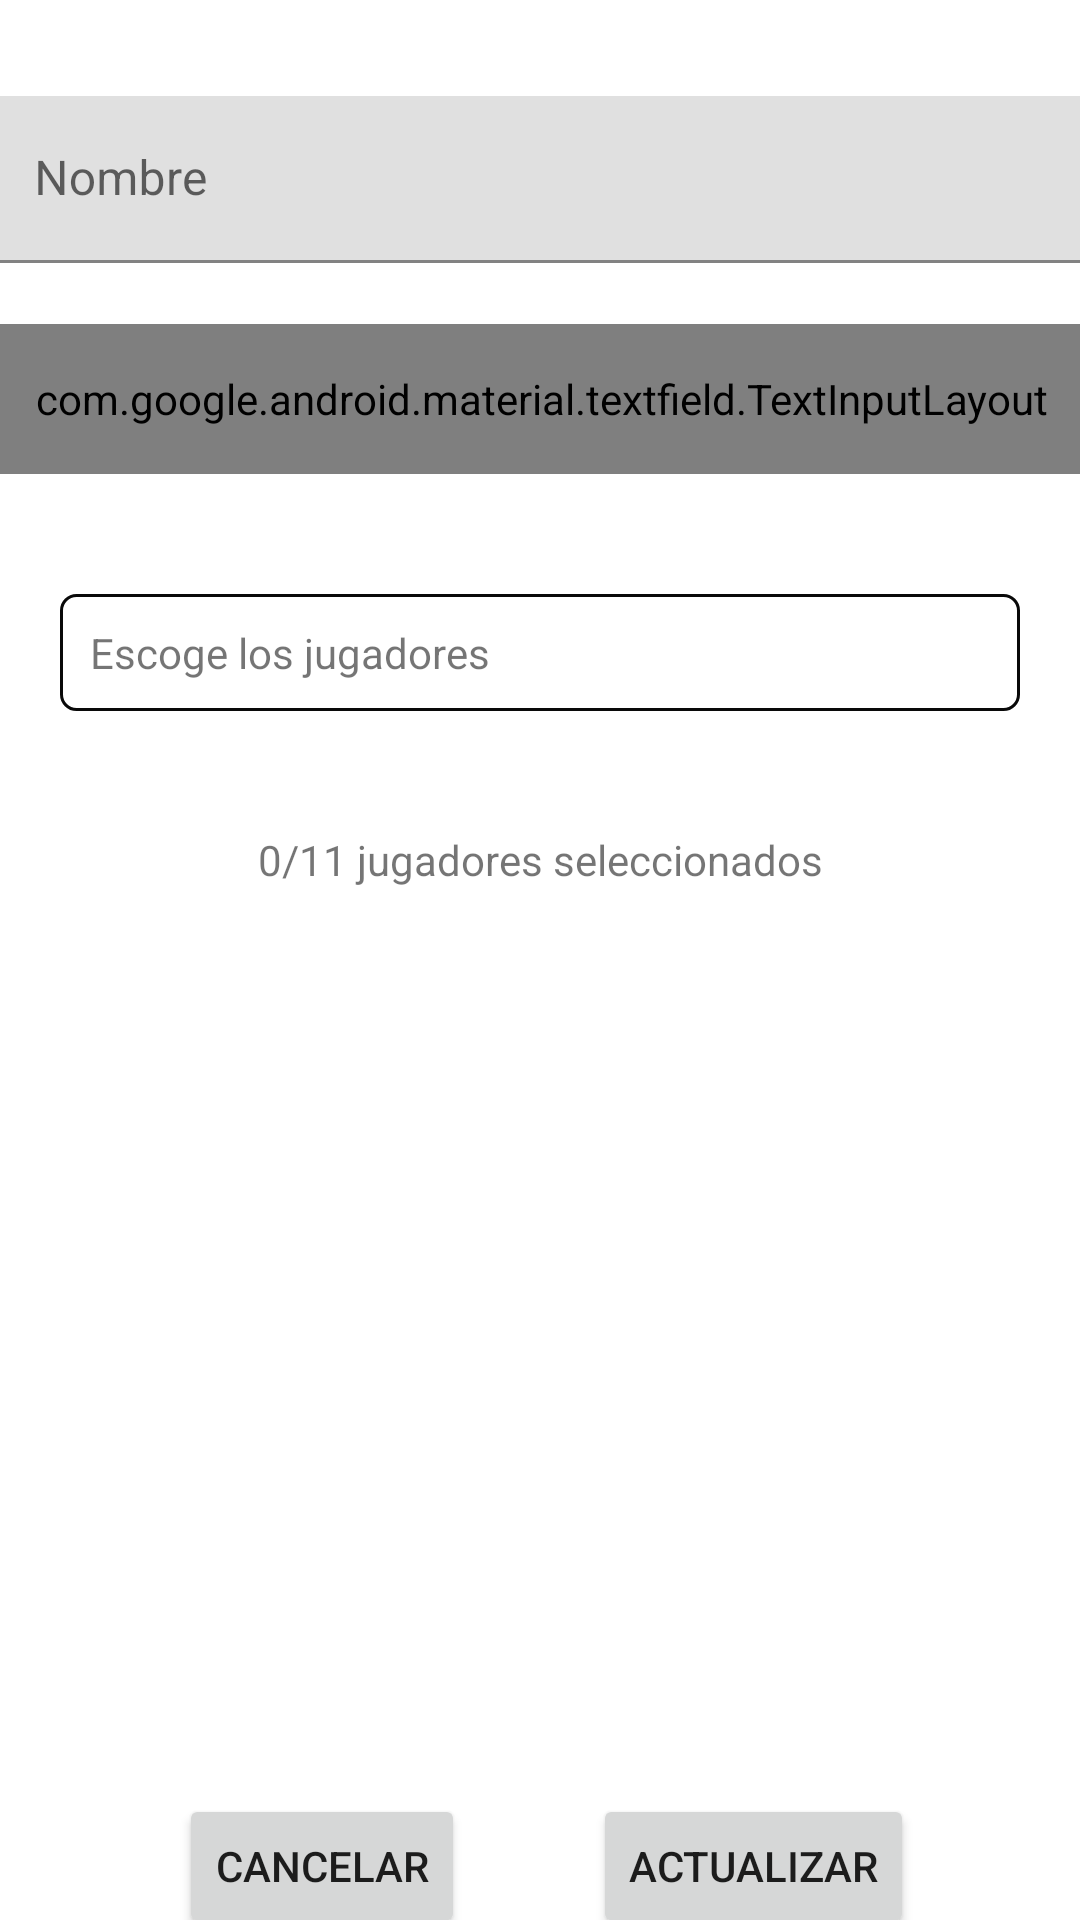

Layout XML and referenced resources for this Android screen:
<!-- AndroidManifest.xml: application theme AppTheme -->
<!-- res/layout/fragment_squad_update.xml -->
<?xml version="1.0" encoding="utf-8"?>
<androidx.constraintlayout.widget.ConstraintLayout xmlns:android="http://schemas.android.com/apk/res/android"
    xmlns:app="http://schemas.android.com/apk/res-auto"
    xmlns:tools="http://schemas.android.com/tools"
    android:layout_width="match_parent"
    android:layout_height="match_parent"
    tools:context=".MainActivity.squads.squadUpdate.SquadUpdateFragment">

    <com.google.android.material.textfield.TextInputLayout
        android:id="@+id/nameLabel"
        android:layout_width="370dp"
        android:layout_height="60dp"
        android:layout_marginTop="32dp"
        android:hint="@string/squad_name_creation"
        app:layout_constraintEnd_toEndOf="parent"
        app:layout_constraintStart_toStartOf="parent"
        app:layout_constraintTop_toTopOf="parent">

        <com.google.android.material.textfield.TextInputEditText
            android:id="@+id/nameInput"
            android:layout_width="match_parent"
            android:layout_height="wrap_content" />
    </com.google.android.material.textfield.TextInputLayout>

    <com.google.android.material.textfield.TextInputLayout
        android:id="@+id/formationLabel"
        style="@style/Widget.Material3.TextInputLayout.OutlinedBox.Dense.ExposedDropdownMenu"
        android:layout_width="368dp"
        android:layout_height="50dp"
        android:layout_marginTop="16dp"
        android:hint="@string/squad_formation_creation"
        app:layout_constraintEnd_toEndOf="parent"
        app:layout_constraintStart_toStartOf="parent"
        app:layout_constraintTop_toBottomOf="@id/nameLabel">

        <AutoCompleteTextView
            android:id="@+id/formationDropdown"
            android:layout_width="match_parent"
            android:layout_height="wrap_content"
            android:inputType="none" />
    </com.google.android.material.textfield.TextInputLayout>

    <TextView
        android:id="@+id/spinnerTextView"
        android:layout_width="0dp"
        android:layout_height="wrap_content"
        android:layout_marginHorizontal="20dp"
        android:layout_marginTop="40dp"
        android:text="@string/squad_lineUp_player_creation"
        android:background="@drawable/borde_spinner"
        android:padding="10dp"
        app:layout_constraintEnd_toEndOf="parent"
        app:layout_constraintStart_toStartOf="parent"
        app:layout_constraintTop_toBottomOf="@+id/formationLabel" />

    <TextView
        android:id="@+id/selectedPlayersCount"
        android:layout_width="wrap_content"
        android:layout_height="wrap_content"
        android:layout_marginTop="40dp"
        android:text="@string/squad_players_counter_creation"
        app:layout_constraintEnd_toEndOf="parent"
        app:layout_constraintStart_toStartOf="parent"
        app:layout_constraintTop_toBottomOf="@id/spinnerTextView" />

    <androidx.recyclerview.widget.RecyclerView
        android:id="@+id/selectedPlayersRecyclerView"
        android:layout_width="352dp"
        android:layout_height="154dp"
        android:layout_marginTop="16dp"
        app:layout_behavior="@string/appbar_scrolling_view_behavior"
        app:layout_constraintBottom_toTopOf="@id/updateButton"
        app:layout_constraintEnd_toEndOf="parent"
        app:layout_constraintStart_toStartOf="parent"
        app:layout_constraintTop_toBottomOf="@id/selectedPlayersCount" />

    <Button
        android:id="@+id/updateButton"
        android:layout_width="wrap_content"
        android:layout_height="wrap_content"
        android:layout_marginTop="132dp"
        android:text="@string/update_btn"
        app:layout_constraintEnd_toEndOf="parent"
        app:layout_constraintHorizontal_bias="0.781"
        app:layout_constraintStart_toStartOf="parent"
        app:layout_constraintTop_toBottomOf="@id/selectedPlayersRecyclerView" />

    <Button
        android:id="@+id/cancelButton"
        android:layout_width="wrap_content"
        android:layout_height="wrap_content"
        android:layout_marginTop="132dp"
        android:text="@string/cancel_btn"
        app:layout_constraintEnd_toStartOf="@+id/updateButton"
        app:layout_constraintHorizontal_bias="0.584"
        app:layout_constraintStart_toStartOf="parent"
        app:layout_constraintTop_toBottomOf="@+id/selectedPlayersRecyclerView" />

</androidx.constraintlayout.widget.ConstraintLayout>
<!-- resources referenced by this layout -->
<resources>
  <!-- drawable borde_spinner (drawable) -->
  <shape xmlns:android="http://schemas.android.com/apk/res/android"
      android:shape="rectangle">
      <solid android:color="#FFFFFF" /> 
      <stroke
          android:width="1dp"
          android:color="#090909" />
      <corners android:radius="5dp" />
  </shape>
  <string name="cancel_btn">Cancelar</string>
  <string name="squad_formation_creation">Formación</string>
  <string name="squad_lineUp_player_creation">Escoge los jugadores</string>
  <string name="squad_name_creation">Nombre</string>
  <string name="squad_players_counter_creation">0/11 jugadores seleccionados</string>
  <string name="update_btn">Actualizar</string>
</resources>
